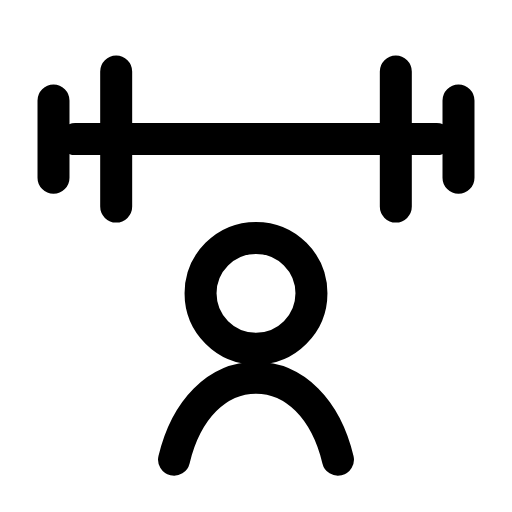
t = 0.00 s
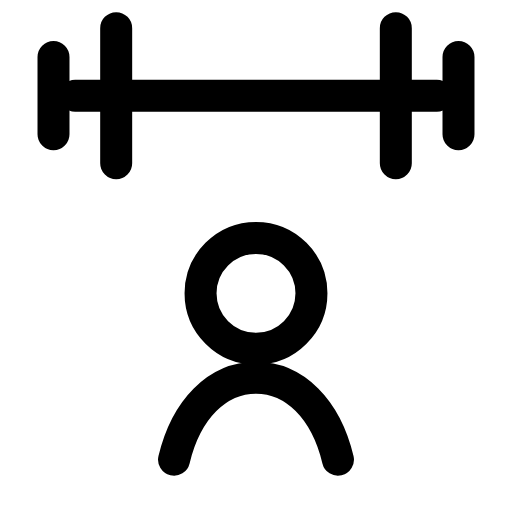
t = 0.27 s
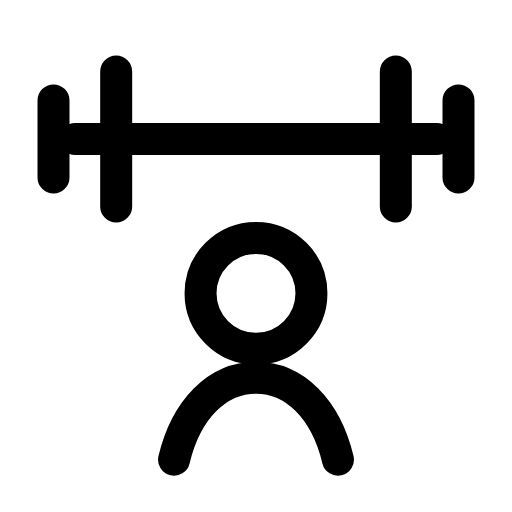
t = 0.53 s
t = 0.78 s: frame unchanged from t = 0.00 s, image omitted
t = 1.06 s: frame unchanged from t = 0.00 s, image omitted
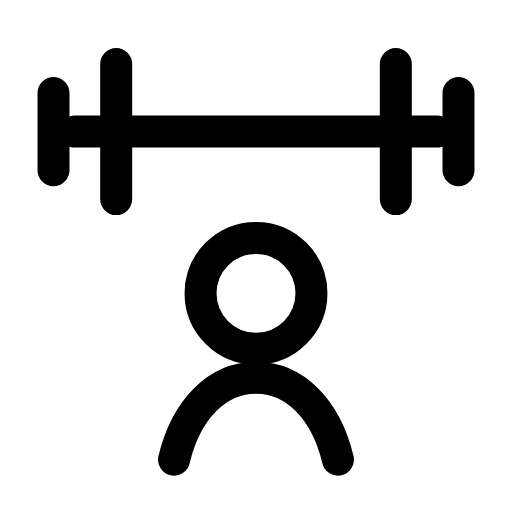
t = 1.33 s

The animated SVG that drew these frames (rendered in a browser with its animation timeline set to each time). Animation: 1 SMIL element (animateTransform=1); one cycle of 1.60 s, repeats indefinitely.

<svg xmlns="http://www.w3.org/2000/svg" width="24" height="24" viewBox="0 0 24 24" fill="none"><g transform="translate(-1.56 -1.617) scale(1.13)"><g><animateTransform attributeName="transform" type="translate" values="0 0;0 -1.8;0 -1.8;0 0;0 0;0 0;0 0;0 -1.8;0 -1.8;0 0;0 0" keyTimes="0;0.144;0.2475;0.36;0.45;0.6;0.66;0.735;0.804;0.9;1" dur="1.6s" repeatCount="indefinite" calcMode="spline" keySplines="0.16 1 0.3 1;0.16 1 0.3 1;0.16 1 0.3 1;0.16 1 0.3 1;0.16 1 0.3 1;0.16 1 0.3 1;0.16 1 0.3 1;0.16 1 0.3 1;0.16 1 0.3 1;0.16 1 0.3 1"/><line stroke="currentColor" stroke-width="1.327" stroke-linecap="round" stroke-linejoin="round" fill="none" x1="4.5" y1="7.2" x2="19.5" y2="7.2"></line><path stroke="currentColor" stroke-width="1.327" stroke-linecap="round" stroke-linejoin="round" fill="none" d="M6.2 4.4L6.2 10M17.8 4.4L17.8 10"></path><path stroke="currentColor" stroke-width="1.327" stroke-linecap="round" stroke-linejoin="round" fill="none" d="M3.6 5.6L3.6 8.8M20.4 5.6L20.4 8.8"></path></g><circle stroke="currentColor" stroke-width="1.327" stroke-linecap="round" stroke-linejoin="round" fill="none" cx="12" cy="13.6" r="2.3"></circle><path stroke="currentColor" stroke-width="1.327" stroke-linecap="round" stroke-linejoin="round" fill="none" d="M8.6 20.5C9.1 18.4 10.4 17.1 12 17.1S14.9 18.4 15.4 20.5"></path></g></svg>
